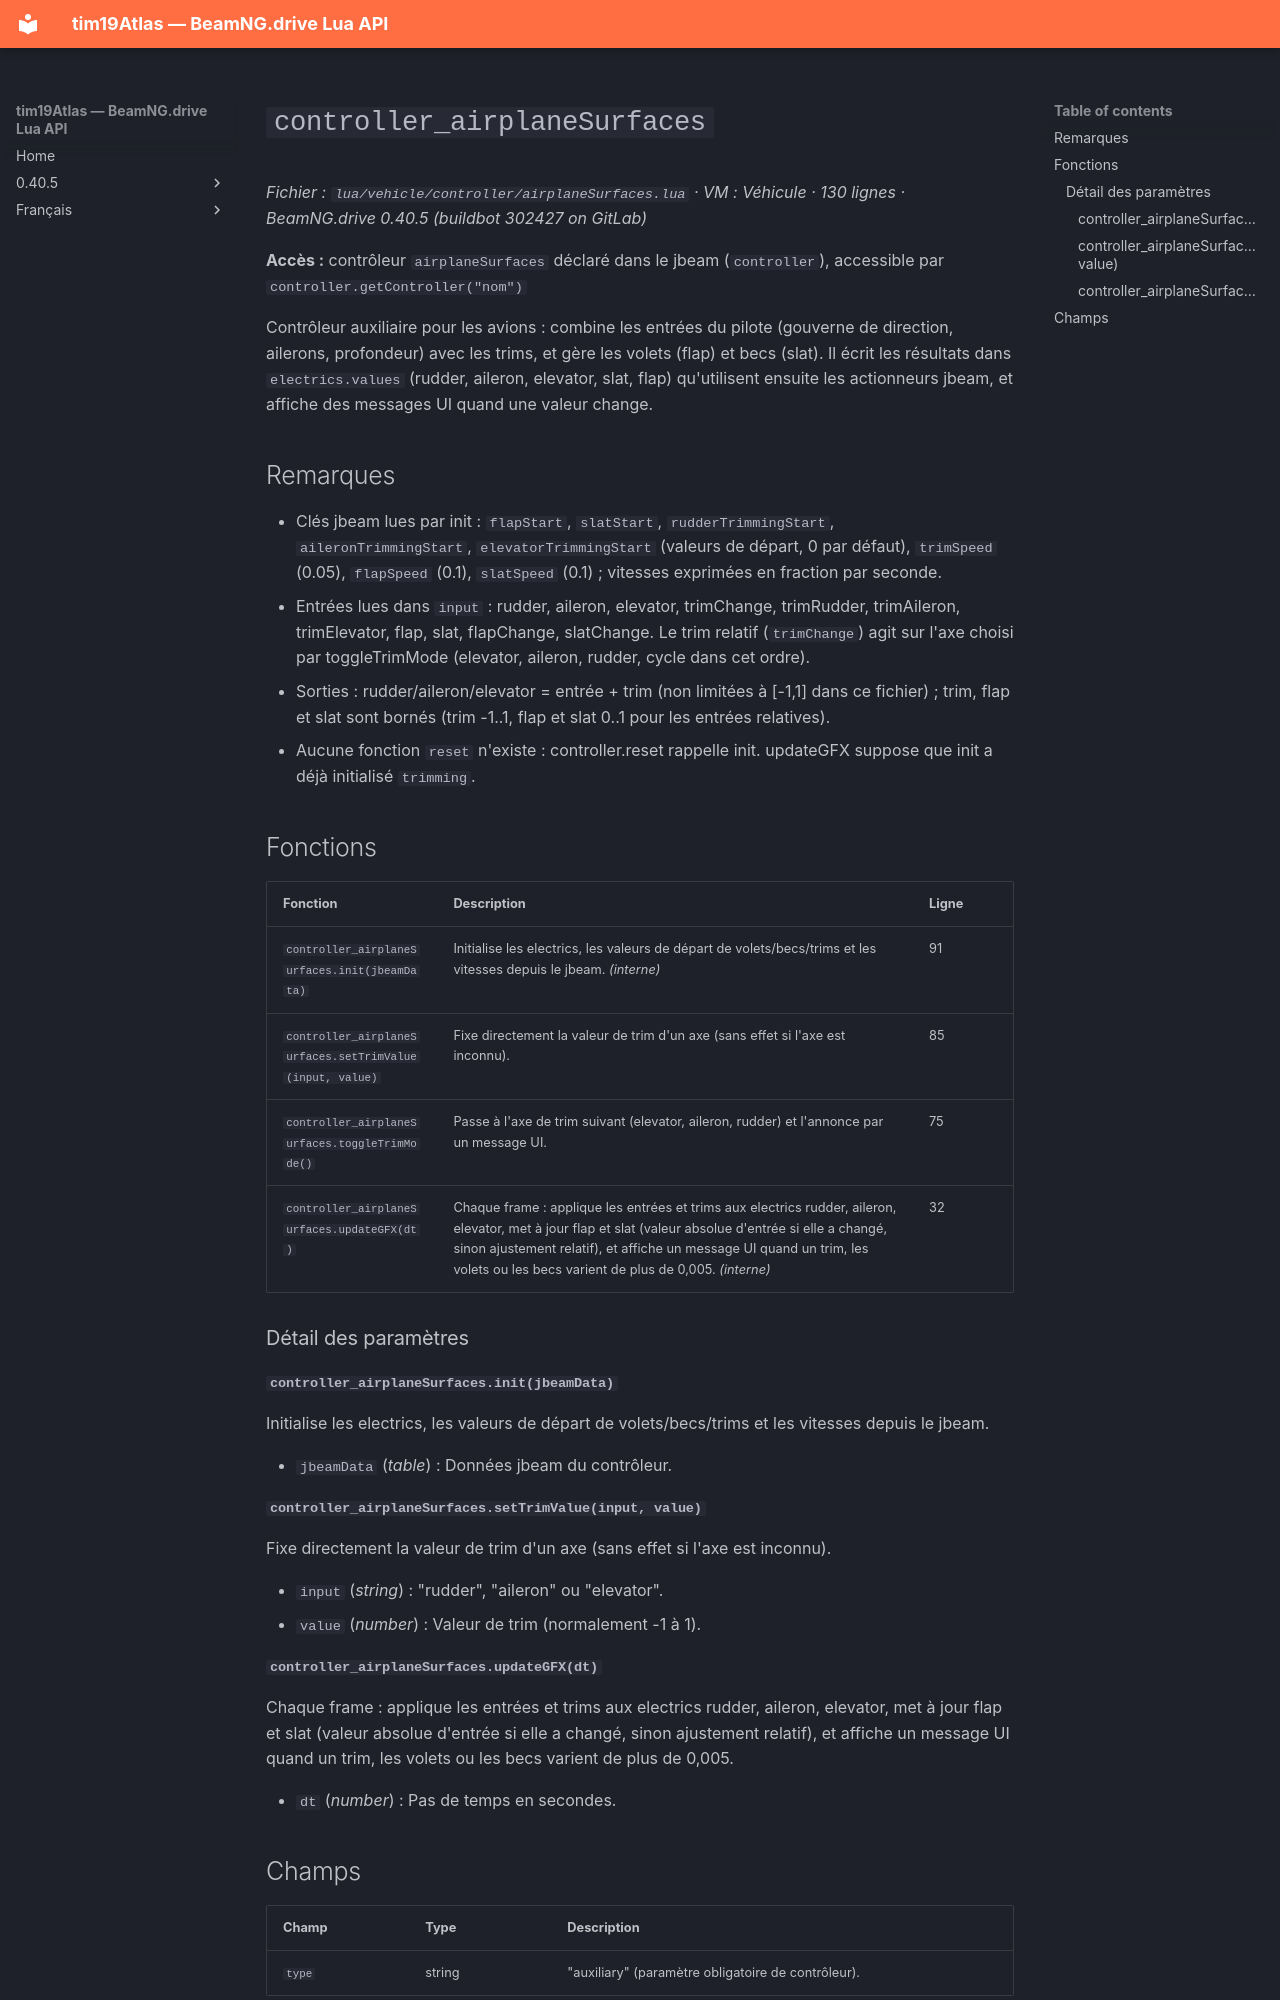

repository: Tim0219800/beamng-lua-atlas · page: fr/0.40.5/vehicle/controller/airplaneSurfaces.html · generator: mkdocs

# `controller_airplaneSurfaces`

*Fichier : `lua/vehicle/controller/airplaneSurfaces.lua` · VM : Véhicule · 130 lignes · BeamNG.drive 0.40.5 (buildbot 302427 on GitLab)*

**Accès :** contrôleur `airplaneSurfaces` déclaré dans le jbeam (`controller`), accessible par `controller.getController("nom")`

Contrôleur auxiliaire pour les avions : combine les entrées du pilote (gouverne de direction, ailerons, profondeur) avec les trims, et gère les volets (flap) et becs (slat). Il écrit les résultats dans `electrics.values` (rudder, aileron, elevator, slat, flap) qu'utilisent ensuite les actionneurs jbeam, et affiche des messages UI quand une valeur change.

## Remarques

- Clés jbeam lues par init : `flapStart`, `slatStart`, `rudderTrimmingStart`, `aileronTrimmingStart`, `elevatorTrimmingStart` (valeurs de départ, 0 par défaut), `trimSpeed` (0.05), `flapSpeed` (0.1), `slatSpeed` (0.1) ; vitesses exprimées en fraction par seconde.
- Entrées lues dans `input` : rudder, aileron, elevator, trimChange, trimRudder, trimAileron, trimElevator, flap, slat, flapChange, slatChange. Le trim relatif (`trimChange`) agit sur l'axe choisi par toggleTrimMode (elevator, aileron, rudder, cycle dans cet ordre).
- Sorties : rudder/aileron/elevator = entrée + trim (non limitées à [-1,1] dans ce fichier) ; trim, flap et slat sont bornés (trim -1..1, flap et slat 0..1 pour les entrées relatives).
- Aucune fonction `reset` n'existe : controller.reset rappelle init. updateGFX suppose que init a déjà initialisé `trimming`.

## Fonctions

| Fonction | Description | Ligne |
|---|---|---|
| `controller_airplaneSurfaces.init(jbeamData)` | Initialise les electrics, les valeurs de départ de volets/becs/trims et les vitesses depuis le jbeam. *(interne)* | 91 |
| `controller_airplaneSurfaces.setTrimValue(input, value)` | Fixe directement la valeur de trim d'un axe (sans effet si l'axe est inconnu). | 85 |
| `controller_airplaneSurfaces.toggleTrimMode()` | Passe à l'axe de trim suivant (elevator, aileron, rudder) et l'annonce par un message UI. | 75 |
| `controller_airplaneSurfaces.updateGFX(dt)` | Chaque frame : applique les entrées et trims aux electrics rudder, aileron, elevator, met à jour flap et slat (valeur absolue d'entrée si elle a changé, sinon ajustement relatif), et affiche un message UI quand un trim, les volets ou les becs varient de plus de 0,005. *(interne)* | 32 |

### Détail des paramètres

#### `controller_airplaneSurfaces.init(jbeamData)`

Initialise les electrics, les valeurs de départ de volets/becs/trims et les vitesses depuis le jbeam.

- `jbeamData` (*table*) : Données jbeam du contrôleur.

#### `controller_airplaneSurfaces.setTrimValue(input, value)`

Fixe directement la valeur de trim d'un axe (sans effet si l'axe est inconnu).

- `input` (*string*) : "rudder", "aileron" ou "elevator".
- `value` (*number*) : Valeur de trim (normalement -1 à 1).

#### `controller_airplaneSurfaces.updateGFX(dt)`

Chaque frame : applique les entrées et trims aux electrics rudder, aileron, elevator, met à jour flap et slat (valeur absolue d'entrée si elle a changé, sinon ajustement relatif), et affiche un message UI quand un trim, les volets ou les becs varient de plus de 0,005.

- `dt` (*number*) : Pas de temps en secondes.
